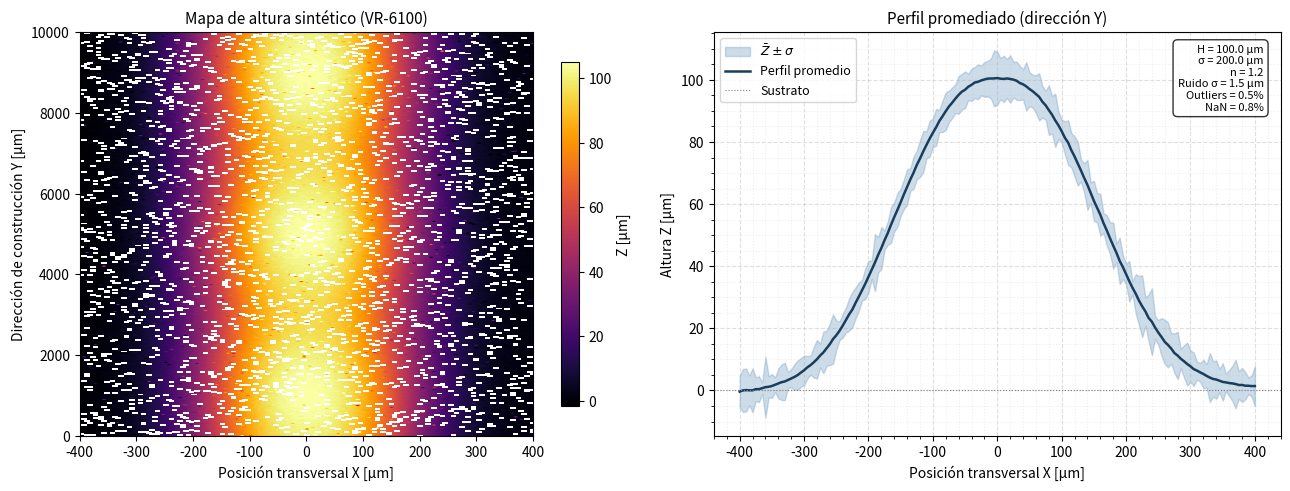

This chart was generated by the following Python code:
"""
generar_datos_sinteticos.py
===========================
Genera un mapa de altura 3D sintético que simula la salida CSV del
Keyence VR-6100 para un cordón de deposición Cold Spray.

El perfil transversal sigue una distribución Super-Gaussiana (n=1 → Gaussiana).
En la dirección de construcción (Y) se añaden:
  - Variación lenta de altura (ondulación longitudinal)
  - Ruido gaussiano blanco
  - Outliers aleatorios (errores de medición)
  - Celdas NaN (zonas sin medición / sombras ópticas)

Uso:
    python generar_datos_sinteticos.py

Los parámetros se configuran en la sección PARÁMETROS.
Genera:
    mapa_altura.csv   — archivo listo para usar con perfil_deposicion.py
    preview_mapa.png  — vista previa del mapa 3D y el perfil medio

Autor: generado con asistencia de Claude
"""

import numpy as np
import matplotlib.pyplot as plt
import matplotlib.ticker as ticker
from pathlib import Path

# =============================================================================
# PARÁMETROS CONFIGURABLES
# =============================================================================

# --- Grilla ---
X_MIN, X_MAX   = -400.0, 400.0   # µm  — ancho del campo de medición
Y_MIN, Y_MAX   =     0.0, 10000.0   # µm  — largo del cordón medido
DX             =     5.0            # µm  — resolución lateral X
DY             =     5.0            # µm  — resolución lateral Y

# --- Geometría del cordón (perfil transversal Super-Gaussiano) ---
H_PEAK         =  100.0            # µm  — altura de pico
X_CENTER       =    0.0            # µm  — posición central del cordón en X
SIGMA          =  200.0            # µm  — anchura característica (~ W/2.4 para n=1)
N_ORDER        =    1.2            # —    orden super-gaussiano (1 = Gaussiana pura)

# --- Variación longitudinal (ondulación lenta en Y) ---
# La altura varía sinusoidalmente a lo largo del cordón
LONG_AMP       =    5.0            # µm  — amplitud de la ondulación
LONG_PERIOD    = 4000.0            # µm  — periodo de la ondulación

# --- Ruido y artefactos ---
NOISE_STD      =    1.5            # µm  — ruido gaussiano blanco (σ)
OUTLIER_FRAC   =    0.005          # —    fracción de celdas con outlier (0.5%)
OUTLIER_MAG    =   50.0            # µm  — magnitud media de los outliers
NAN_FRAC       =    0.008          # —    fracción de celdas NaN (sombras/errores)

# --- Sustrato ---
SUBSTRATE_Z    =    0.0            # µm  — nivel del sustrato
SUBSTRATE_TILT =    0.002          # —    inclinación leve del sustrato (µm/µm)

# --- Semilla aleatoria ---
RANDOM_SEED    =   42

# --- Salida ---
OUTPUT_CSV     = "mapa_altura.csv"
OUTPUT_PNG     = "preview_mapa.png"

# =============================================================================
# GENERACIÓN
# =============================================================================

def super_gaussiana_2d(X, Y, H, x0, sigma, n, amp_long, period_long, y_arr):
    """
    Mapa 3D: perfil transversal super-gaussiano modulado longitudinalmente.
    """
    # Ondulación lenta en Y (variación de altura pico)
    modulation = amp_long * np.sin(2 * np.pi * Y / period_long)

    # Perfil transversal
    Z = (H + modulation) * np.exp(-((np.abs(X - x0) / sigma) ** (2 * n)))
    return Z


def generar_mapa():
    rng = np.random.default_rng(RANDOM_SEED)

    # Grillas
    x_arr = np.arange(X_MIN, X_MAX + DX, DX)
    y_arr = np.arange(Y_MIN, Y_MAX + DY, DY)
    Nx, Ny = len(x_arr), len(y_arr)

    X, Y = np.meshgrid(x_arr, y_arr)   # shape: (Ny, Nx)

    print(f"  Grilla: {Ny} filas (Y) × {Nx} columnas (X)")
    print(f"  Rango X: [{X_MIN}, {X_MAX}] µm  |  ΔX = {DX} µm")
    print(f"  Rango Y: [{Y_MIN}, {Y_MAX}] µm  |  ΔY = {DY} µm")

    # --- Señal base ---
    Z = super_gaussiana_2d(X, Y, H_PEAK, X_CENTER, SIGMA, N_ORDER,
                           LONG_AMP, LONG_PERIOD, y_arr)

    # --- Sustrato con inclinación leve ---
    Z += SUBSTRATE_Z + SUBSTRATE_TILT * X

    # --- Ruido gaussiano blanco ---
    Z += rng.normal(0.0, NOISE_STD, size=Z.shape)

    # --- Outliers ---
    n_outliers = int(OUTLIER_FRAC * Ny * Nx)
    idx_r = rng.integers(0, Ny, n_outliers)
    idx_c = rng.integers(0, Nx, n_outliers)
    signo = rng.choice([-1, 1], n_outliers)
    magnitud = rng.exponential(OUTLIER_MAG, n_outliers)
    Z[idx_r, idx_c] += signo * magnitud
    print(f"  Outliers insertados: {n_outliers}")

    # --- Celdas NaN (zonas sin medición) ---
    n_nan = int(NAN_FRAC * Ny * Nx)
    idx_r_nan = rng.integers(0, Ny, n_nan)
    idx_c_nan = rng.integers(0, Nx, n_nan)
    Z[idx_r_nan, idx_c_nan] = np.nan
    print(f"  Celdas NaN insertadas: {n_nan}")

    return x_arr, y_arr, Z


# =============================================================================
# EXPORTAR CSV
# =============================================================================

def exportar_csv(x_arr, y_arr, Z, path):
    """
    Exporta la matriz en el mismo formato que el VR Analyzer:
    - Primera fila  = coordenadas X (header)
    - Primera columna = coordenadas Y (index)
    - Valores en µm, NaN → celda vacía
    """
    import pandas as pd
    df = pd.DataFrame(Z, index=y_arr, columns=x_arr)
    df.index.name   = "Y\\X"
    df.to_csv(path, float_format="%.4f", na_rep="")
    print(f"  CSV guardado en: {path}  ({Z.shape[0]}×{Z.shape[1]} celdas)")


# =============================================================================
# PREVIEW
# =============================================================================

def graficar_preview(x_arr, y_arr, Z, path):
    fig, axes = plt.subplots(1, 2, figsize=(13, 5), dpi=130)

    # --- Mapa de altura ---
    ax = axes[0]
    vmin = np.nanpercentile(Z, 1)
    vmax = np.nanpercentile(Z, 99)
    im = ax.imshow(Z, aspect="auto", origin="lower",
                   extent=[x_arr[0], x_arr[-1], y_arr[0], y_arr[-1]],
                   cmap="inferno", vmin=vmin, vmax=vmax)
    plt.colorbar(im, ax=ax, label="Z [µm]", shrink=0.85)
    ax.set_xlabel("Posición transversal X [µm]", fontsize=10)
    ax.set_ylabel("Dirección de construcción Y [µm]", fontsize=10)
    ax.set_title("Mapa de altura sintético (VR-6100)", fontsize=11)

    # --- Perfil promedio con banda ±σ ---
    ax2 = axes[1]
    z_mean = np.nanmean(Z, axis=0)
    z_std  = np.nanstd(Z, axis=0)

    ax2.fill_between(x_arr, z_mean - z_std, z_mean + z_std,
                     alpha=0.3, color="#5B8DB8", label=r"$\bar{Z} \pm \sigma$")
    ax2.plot(x_arr, z_mean, color="#1A3D5C", lw=1.8, label="Perfil promedio")
    ax2.axhline(SUBSTRATE_Z, color="gray", lw=0.8, ls=":", label="Sustrato")

    ax2.set_xlabel("Posición transversal X [µm]", fontsize=10)
    ax2.set_ylabel("Altura Z [µm]", fontsize=10)
    ax2.set_title("Perfil promediado (dirección Y)", fontsize=11)
    ax2.legend(fontsize=9)
    ax2.xaxis.set_minor_locator(ticker.AutoMinorLocator())
    ax2.yaxis.set_minor_locator(ticker.AutoMinorLocator())
    ax2.grid(True, which="major", ls="--", alpha=0.4)
    ax2.grid(True, which="minor", ls=":", alpha=0.2)

    # Parámetros usados
    param_text = (
        f"H = {H_PEAK} µm\n"
        f"σ = {SIGMA} µm\n"
        f"n = {N_ORDER}\n"
        f"Ruido σ = {NOISE_STD} µm\n"
        f"Outliers = {OUTLIER_FRAC*100:.1f}%\n"
        f"NaN = {NAN_FRAC*100:.1f}%"
    )
    ax2.text(0.97, 0.97, param_text, transform=ax2.transAxes,
             fontsize=8, va="top", ha="right",
             bbox=dict(boxstyle="round,pad=0.4", fc="white", alpha=0.8))

    plt.tight_layout()
    plt.savefig(path, dpi=130, bbox_inches="tight")
    print(f"  Preview guardado en: {path}")
    plt.show()


# =============================================================================
# MAIN
# =============================================================================

if __name__ == "__main__":
    print("=" * 52)
    print("  GENERADOR DE DATOS SINTÉTICOS — VR-6100 / CS")
    print("=" * 52)
    print("\nParámetros del cordón:")
    print(f"  H_PEAK   = {H_PEAK} µm")
    print(f"  SIGMA    = {SIGMA} µm")
    print(f"  N_ORDER  = {N_ORDER}  (1 = Gaussiana pura)")
    print(f"  FWHM_teo = {2*(2*np.log(2))**(1/(2*N_ORDER))*SIGMA:.1f} µm  (aprox.)")
    print()

    print("Generando mapa 3D...")
    x_arr, y_arr, Z = generar_mapa()

    print("\nExportando CSV...")
    exportar_csv(x_arr, y_arr, Z, OUTPUT_CSV)

    print("\nGenerando preview...")
    graficar_preview(x_arr, y_arr, Z, OUTPUT_PNG)

    print("\nListo. Puedes procesar el archivo con:")
    print(f"  python perfil_deposicion.py   (asegúrate que CSV_PATH = '{OUTPUT_CSV}')")
    print()
